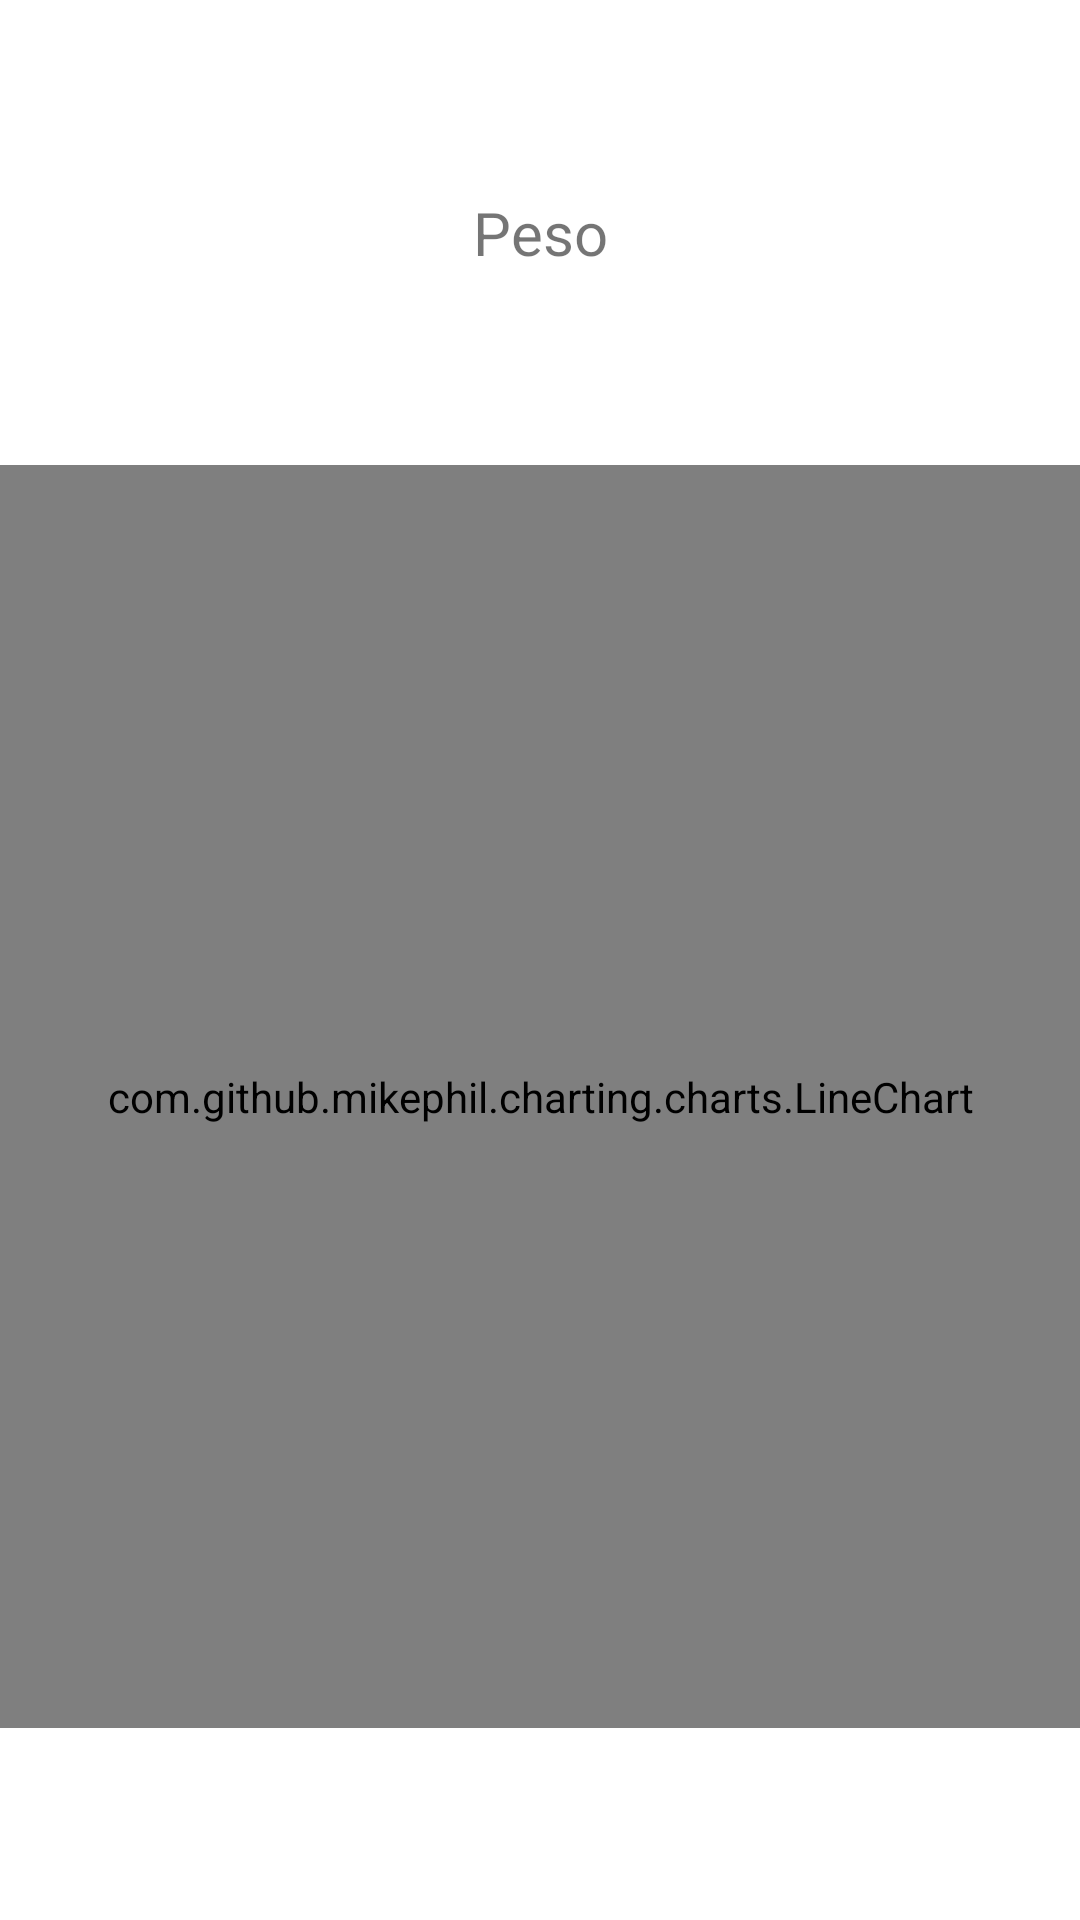

The Android layout XML behind this screen, and the referenced resources:
<!-- AndroidManifest.xml: application theme Theme.ProyectoHospitalGambia -->
<!-- res/layout/fragment_grafico_weight_view.xml -->
<?xml version="1.0" encoding="utf-8"?>
<FrameLayout xmlns:android="http://schemas.android.com/apk/res/android"
    xmlns:app="http://schemas.android.com/apk/res-auto"
    xmlns:tools="http://schemas.android.com/tools"
    android:layout_width="match_parent"
    android:layout_height="match_parent"
    tools:context=".feature.vistaGraficoWeight.GraficoWeightView">

    <androidx.constraintlayout.widget.ConstraintLayout
        android:layout_width="match_parent"
        android:layout_height="match_parent">


        <com.github.mikephil.charting.charts.LineChart
            android:id="@+id/graficoLineas_Peso"
            android:layout_width="0dp"
            android:layout_height="0dp"
            android:layout_marginBottom="64dp"
            android:layout_weight="1"
            android:padding="16dp"
            app:layout_constraintBottom_toBottomOf="parent"
            app:layout_constraintEnd_toEndOf="parent"
            app:layout_constraintStart_toStartOf="parent"
            app:layout_constraintTop_toBottomOf="@+id/tv_peso" />

        <TextView
            android:id="@+id/tv_peso"
            android:layout_width="wrap_content"
            android:layout_height="wrap_content"
            android:layout_marginTop="64dp"
            android:layout_marginBottom="64dp"
            android:text="@string/txt_Peso"
            android:textSize="20sp"
            app:layout_constraintBottom_toTopOf="@+id/graficoLineas_Peso"
            app:layout_constraintEnd_toEndOf="parent"
            app:layout_constraintStart_toStartOf="parent"
            app:layout_constraintTop_toTopOf="parent" />

    </androidx.constraintlayout.widget.ConstraintLayout>
</FrameLayout>
<!-- resources referenced by this layout -->
<resources>
  <string name="txt_Peso">Peso</string>
  <style name="Theme.ProyectoHospitalGambia" parent="Base.Theme.ProyectoHospitalGambia" />
  <style name="Base.Theme.ProyectoHospitalGambia" parent="Theme.MaterialComponents.Light.NoActionBar">
          
          <item name="colorPrimary">@color/azul_toolbar</item>
          <item name="colorPrimaryDark">@color/azul_toolbar</item>
          <item name="colorAccent">@color/mi_color_accent</item>
      </style>
  <color name="azul_toolbar">#006666</color>
  <color name="mi_color_accent">#086BC1</color>
</resources>
